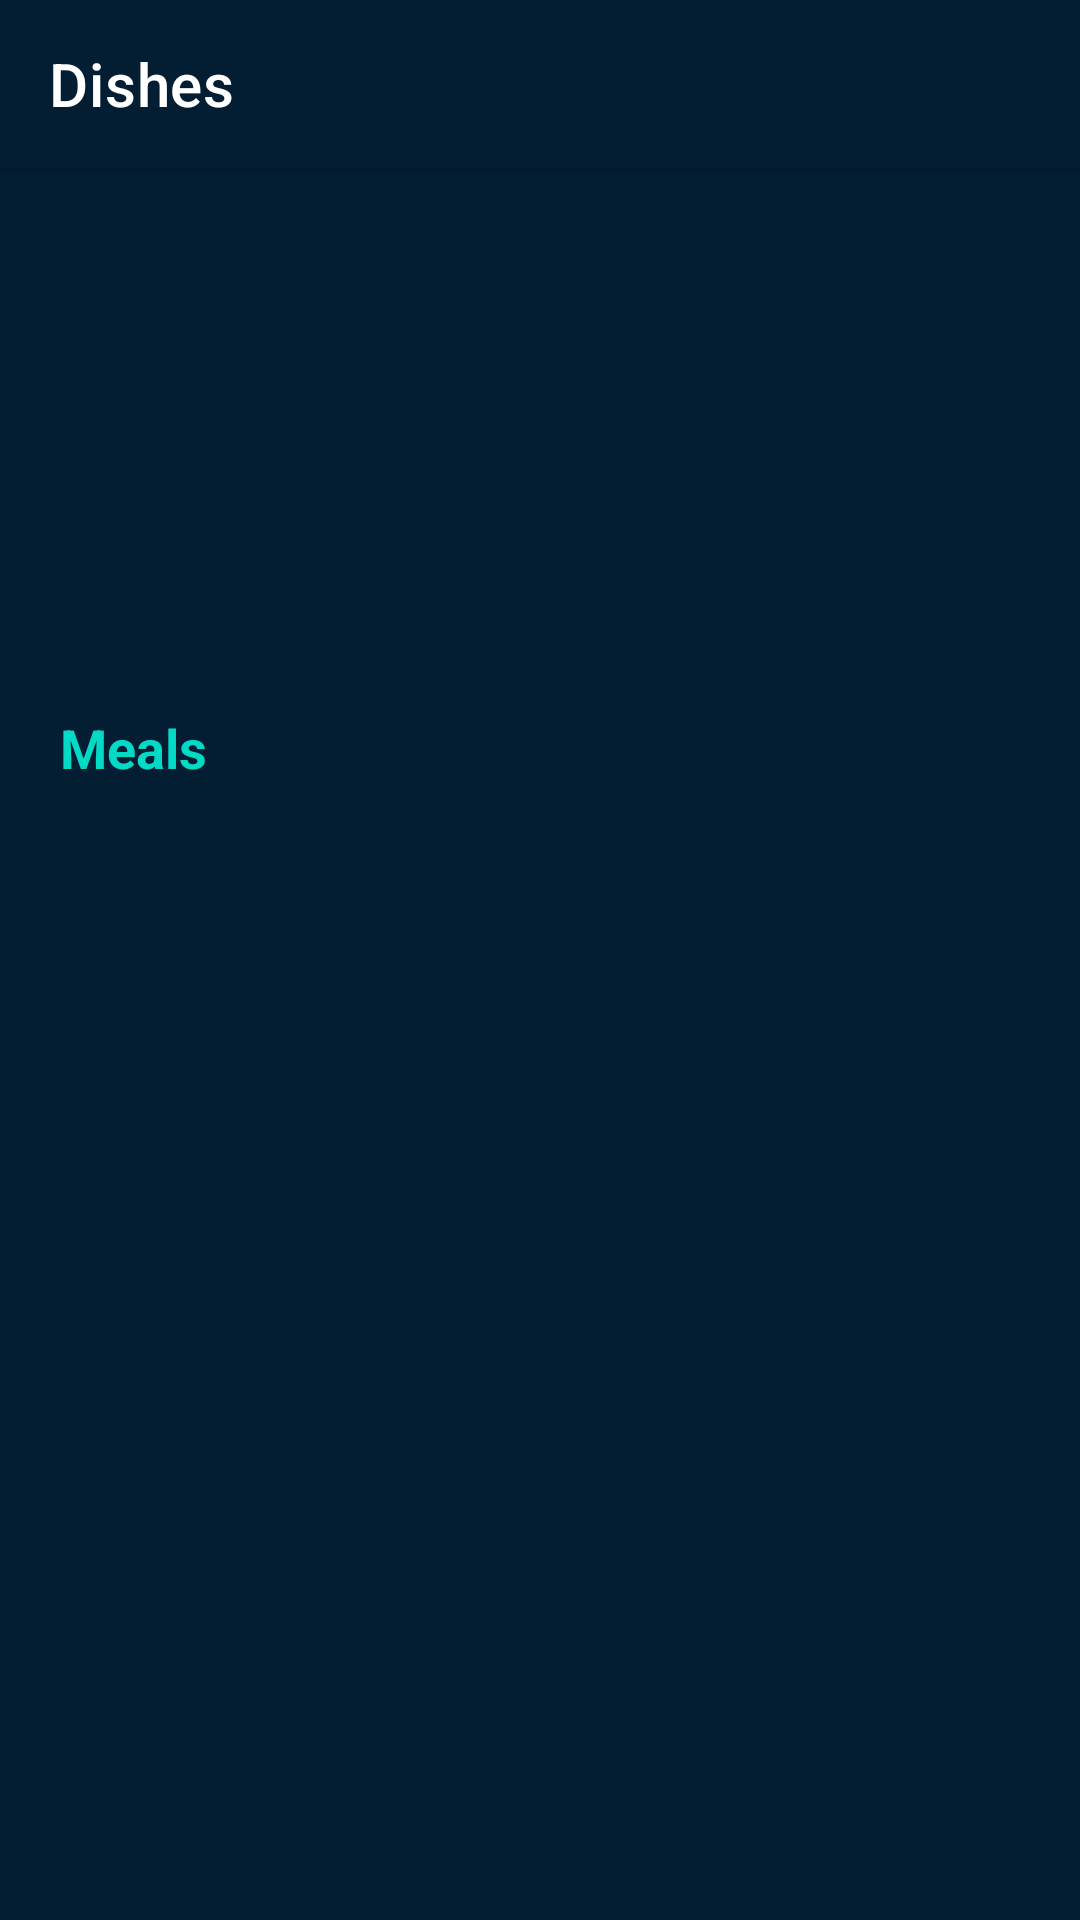

The Android layout XML behind this screen, and the referenced resources:
<!-- AndroidManifest.xml: application theme AppTheme -->
<!-- res/layout/activity_main.xml -->
<?xml version="1.0" encoding="utf-8"?>
<androidx.constraintlayout.widget.ConstraintLayout xmlns:android="http://schemas.android.com/apk/res/android"
    xmlns:app="http://schemas.android.com/apk/res-auto"
    xmlns:tools="http://schemas.android.com/tools"
    android:id="@+id/rootView"
    android:background="@drawable/gradiant_profile"
    android:layout_width="match_parent"
    android:layout_height="match_parent">

    <com.google.android.material.appbar.MaterialToolbar
        android:id="@+id/toolbar"
        android:layout_width="match_parent"
        android:layout_height="?attr/actionBarSize"
        android:background="@color/colorPrimaryDark"
        android:elevation="@dimen/elevation"
        android:theme="@style/AppTheme.toolbar"
        app:popupTheme="@style/ThemeOverlay.AppCompat.Light"
        android:layout_gravity="center"

        app:layout_constraintTop_toTopOf="parent"
        app:title="@string/dishes"
        app:titleTextColor="@color/white" />

    <include
        layout="@layout/loading_transparent"
        android:layout_width="match_parent"
        android:layout_height="0dp"
        android:id="@+id/loadingTrans"
        android:visibility="gone"
        app:layout_constraintBottom_toBottomOf="parent"
        app:layout_constraintTop_toBottomOf="@id/toolbar" />

    <include
        android:id="@+id/no_item"
        layout="@layout/layout_no_item"
        android:layout_width="match_parent"
        android:layout_height="0dp"
        android:visibility="gone"
        app:layout_constraintBottom_toBottomOf="parent"
        app:layout_constraintTop_toBottomOf="@id/toolbar" />

    <androidx.core.widget.NestedScrollView
        android:id="@+id/scrollView"
        android:layout_width="match_parent"
        android:layout_height="0dp"
        android:fillViewport="true"
        android:paddingBottom="0dp"
        app:layout_constraintBottom_toBottomOf="parent"
        app:layout_constraintEnd_toEndOf="parent"
        app:layout_constraintStart_toStartOf="parent"
        app:layout_constraintTop_toBottomOf="@id/toolbar">

        <androidx.constraintlayout.widget.ConstraintLayout
            android:layout_width="match_parent"
            android:paddingTop="15dp"
            android:layout_height="wrap_content">

            <androidx.constraintlayout.widget.Group
                android:id="@+id/groupContainer"
                android:layout_width="wrap_content"
                android:layout_height="wrap_content"
                android:visibility="visible"
                android:paddingStart="8dp"
                android:paddingTop="5dp"
                app:constraint_referenced_ids="viewDiv,rvTags,itemHeader,rvItemOfTags" />


            <androidx.recyclerview.widget.RecyclerView
                android:id="@+id/rvTags"
                android:layout_width="match_parent"
                android:layout_height="150dp"
                android:clipToPadding="false"
                android:scrollbarStyle="outsideOverlay"
                app:layout_constraintEnd_toStartOf="@+id/viewDiv"
                app:layout_constraintTop_toTopOf="parent" />

            <View
                android:id="@+id/viewDiv"
                android:layout_width="@dimen/signup16"
                android:layout_height="150dp"
                app:layout_constraintStart_toEndOf="@+id/rvTags"
                app:layout_constraintTop_toTopOf="parent" />

            <TextView
                android:id="@+id/itemHeader"
                android:layout_width="match_parent"
                android:layout_height="wrap_content"
                android:layout_marginStart="20dp"
                android:layout_marginTop="@dimen/dp_16"
                android:text="@string/meals"
                android:textColor="@color/colorAccent"
                android:textSize="@dimen/header2"
                android:textStyle="bold"
                app:layout_constraintTop_toBottomOf="@id/rvTags" />

            <androidx.recyclerview.widget.RecyclerView
                android:id="@+id/rvItemOfTags"
                android:layout_width="match_parent"
                android:layout_height="wrap_content"
                android:layout_marginTop="@dimen/dp_16"
                app:layout_constraintBottom_toBottomOf="parent"
                app:layout_constraintTop_toBottomOf="@id/itemHeader" />
            <include
                android:id="@+id/no_item2"
                layout="@layout/layout_no_item2"
                android:layout_width="match_parent"
                android:layout_height="0dp"
                tools:visibilty="true"
                android:visibility="gone"
                app:layout_constraintBottom_toBottomOf="parent"
                app:layout_constraintTop_toBottomOf="@id/itemHeader" />

        </androidx.constraintlayout.widget.ConstraintLayout>

    </androidx.core.widget.NestedScrollView>
</androidx.constraintlayout.widget.ConstraintLayout>
<!-- res/layout/loading_transparent.xml (included above) -->
<?xml version="1.0" encoding="utf-8"?>
<androidx.constraintlayout.widget.ConstraintLayout xmlns:android="http://schemas.android.com/apk/res/android"
    xmlns:app="http://schemas.android.com/apk/res-auto"
    android:id="@+id/transparentLoadingView"
    android:layout_width="match_parent"
    android:layout_height="match_parent"
    android:background="@color/dim_foreground_light"
    android:clickable="true"
    android:elevation="2dp"
    android:focusable="true"
    android:visibility="gone">

    <ProgressBar
        android:layout_width="wrap_content"
        android:layout_height="wrap_content"
        app:layout_constraintBottom_toBottomOf="parent"
        app:layout_constraintEnd_toEndOf="parent"
        app:layout_constraintStart_toStartOf="parent"
        app:layout_constraintTop_toTopOf="parent" />

</androidx.constraintlayout.widget.ConstraintLayout>
<!-- res/layout/layout_no_item.xml (included above) -->
<?xml version="1.0" encoding="utf-8"?>
<androidx.constraintlayout.widget.ConstraintLayout xmlns:android="http://schemas.android.com/apk/res/android"
    xmlns:app="http://schemas.android.com/apk/res-auto"
    android:id="@+id/upcomingFeatureLayout"
    android:layout_width="match_parent"
    android:layout_height="match_parent"
    android:orientation="vertical">

    <ImageView
        android:id="@+id/imgConnectionError"
        android:layout_width="100dp"
        android:layout_height="100dp"
        android:src="@drawable/ic_broken_image"
        app:layout_constraintBottom_toBottomOf="parent"
        app:layout_constraintEnd_toEndOf="parent"
        app:layout_constraintStart_toStartOf="parent"
        app:layout_constraintTop_toTopOf="parent"
        app:layout_constraintVertical_bias=".2" />


    <TextView
        android:id="@+id/tvUpdateRequired"
        android:layout_width="0dp"
        android:layout_height="wrap_content"
        android:layout_marginStart="@dimen/dp_24"
        android:layout_marginTop="@dimen/dp_64"
        android:layout_marginEnd="@dimen/dp_24"
        android:gravity="center"
        android:maxLines="2"
        android:text="@string/no_item_found"
        android:textAppearance="@style/TextAppearance.MaterialComponents.Headline6"
       android:textColor="@color/white"
        android:textStyle="bold"
        app:layout_constraintEnd_toEndOf="parent"
        app:layout_constraintStart_toStartOf="parent"
        app:layout_constraintTop_toBottomOf="@id/imgConnectionError" />


</androidx.constraintlayout.widget.ConstraintLayout>
<!-- res/layout/layout_no_item2.xml (included above) -->
<?xml version="1.0" encoding="utf-8"?>
<androidx.constraintlayout.widget.ConstraintLayout xmlns:android="http://schemas.android.com/apk/res/android"
    xmlns:app="http://schemas.android.com/apk/res-auto"
    android:id="@+id/upcomingFeatureLayout"
    android:layout_width="match_parent"
    android:layout_height="match_parent"
    android:orientation="vertical">



    <TextView
        android:id="@+id/tvUpdateRequired"
        android:layout_width="0dp"
        android:layout_height="wrap_content"
        android:layout_marginStart="@dimen/dp_24"
        android:layout_marginTop="20dp"
        android:layout_marginEnd="@dimen/dp_24"
        android:gravity="center"
        android:maxLines="2"
        android:text="@string/no_item_found"
        android:textAppearance="@style/TextAppearance.MaterialComponents.Headline6"
       android:textColor="@color/white"
        android:textStyle="bold"
        android:textSize="12sp"
        app:layout_constraintEnd_toEndOf="parent"
        app:layout_constraintStart_toStartOf="parent"
        app:layout_constraintTop_toTopOf="parent" />


</androidx.constraintlayout.widget.ConstraintLayout>
<!-- resources referenced by this layout -->
<resources>
  <color name="colorAccent">#03DAC5</color>
  <color name="colorPrimaryDark">#031D33</color>
  <color name="dim_foreground_light">#80323232</color>
  <color name="white">#ffffff</color>
  <dimen name="dp_16">16dp</dimen>
  <dimen name="dp_24">24dp</dimen>
  <dimen name="dp_64">64dp</dimen>
  <dimen name="elevation">5dp</dimen>
  <dimen name="header2">18sp</dimen>
  <dimen name="signup16">16sp</dimen>
  <string name="dishes">Dishes</string>
  <string name="meals">Meals</string>
  <string name="no_item_found">No Item Found</string>
  <style name="AppTheme.toolbar">
          <item name="colorControlNormal">@color/colorAccent</item>
          <item name="android:textSize">20sp</item>
          <item name="android:gravity">center</item>
      </style>
  <style name="AppTheme" parent="Theme.AppCompat.DayNight.NoActionBar">
          
          <item name="colorPrimary">@color/colorPrimary</item>
          <item name="colorPrimaryDark">@color/colorPrimaryDark</item>
          <item name="colorAccent">@color/colorAccent</item>
  
          <item name="android:windowBackground">@color/colorPrimaryDark</item>
          <item name="android:textViewStyle">@style/MonseratTextViewStyle</item>
          <item name="android:textColorPrimary">@drawable/textview_selector</item>
          <item name="android:textColorSecondary">@drawable/textview_secundary_selector</item>
  
          <item name="android:dialogTheme">@style/MyDialogStyle</item>
          <item name="alertDialogTheme">@style/MyDialogStyle</item>
      </style>
  <color name="colorPrimary">#032541</color>
  <style name="MonseratTextViewStyle" parent="android:Widget.TextView">
          <item name="android:fontFamily">@font/montserrat_regular</item>
      </style>
  <style name="MyDialogStyle" parent="Theme.AppCompat.DayNight.Dialog">
          <item name="colorPrimary">@color/colorPrimary</item>
          <item name="colorPrimaryDark">@color/colorPrimaryDark</item>
          <item name="colorAccent">@color/colorAccent</item>
          <item name="android:background">@color/windowBackground</item>
          <item name="android:windowBackground">@android:color/transparent</item>
          <item name="android:textViewStyle">@style/DialogTextViewStyle</item>
          <item name="windowFixedWidthMajor">90%</item>
          <item name="windowFixedWidthMinor">90%</item>
          <item name="textColorAlertDialogListItem">@color/white</item>
          <item name="colorControlNormal">@color/colorAccent</item>
      </style>
  <color name="windowBackground">#35296D</color>
  <style name="DialogTextViewStyle" parent="android:Widget.TextView">
          <item name="android:textColor">@color/white</item>
      </style>
</resources>
